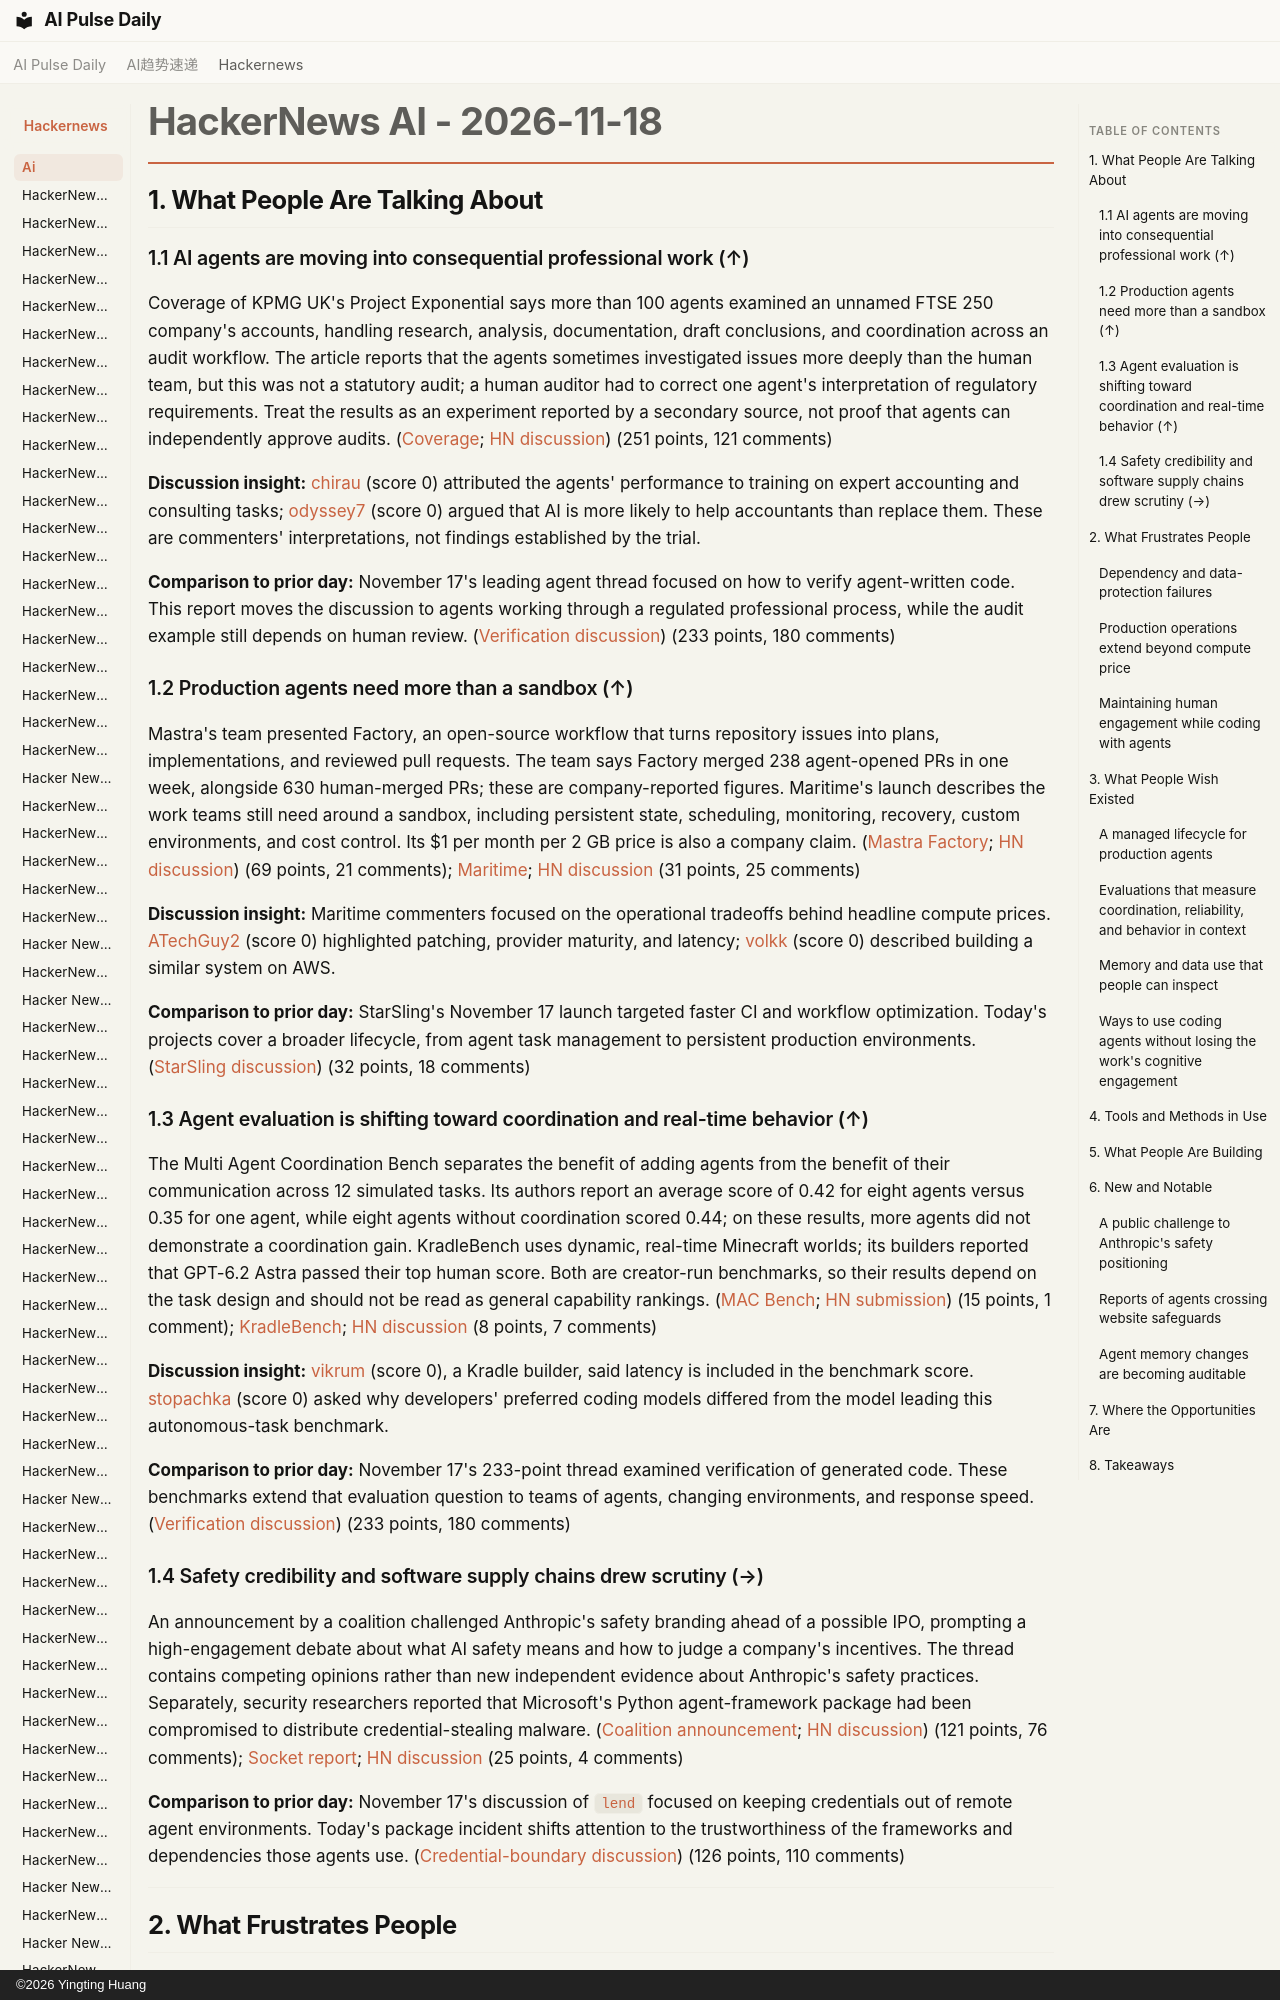

repository: vibewatch/vibewatch.github.io · page: hackernews/ai/2026-11-18/index.html · generator: mkdocs · copyright: ©2026 Yingting Huang

# HackerNews AI - 2026-11-18

## 1. What People Are Talking About

### 1.1 AI agents are moving into consequential professional work (↑)

Coverage of KPMG UK's Project Exponential says more than 100 agents examined an unnamed FTSE 250 company's accounts, handling research, analysis, documentation, draft conclusions, and coordination across an audit workflow. The article reports that the agents sometimes investigated issues more deeply than the human team, but this was not a statutory audit; a human auditor had to correct one agent's interpretation of regulatory requirements. Treat the results as an experiment reported by a secondary source, not proof that agents can independently approve audits. ([Coverage](https://europeanbusinessmagazine.com/ai-agents-better-questions-kpmg/); [HN discussion](https://news.ycombinator.com/item?id=50547777)) (251 points, 121 comments)

**Discussion insight:** [chirau](https://news.ycombinator.com/user?id=chirau) (score 0) attributed the agents' performance to training on expert accounting and consulting tasks; [odyssey7](https://news.ycombinator.com/user?id=odyssey7) (score 0) argued that AI is more likely to help accountants than replace them. These are commenters' interpretations, not findings established by the trial.

**Comparison to prior day:** November 17's leading agent thread focused on how to verify agent-written code. This report moves the discussion to agents working through a regulated professional process, while the audit example still depends on human review. ([Verification discussion](https://news.ycombinator.com/item?id=50529612)) (233 points, 180 comments)

### 1.2 Production agents need more than a sandbox (↑)

Mastra's team presented Factory, an open-source workflow that turns repository issues into plans, implementations, and reviewed pull requests. The team says Factory merged 238 agent-opened PRs in one week, alongside 630 human-merged PRs; these are company-reported figures. Maritime's launch describes the work teams still need around a sandbox, including persistent state, scheduling, monitoring, recovery, custom environments, and cost control. Its $1 per month per 2 GB price is also a company claim. ([Mastra Factory](https://github.com/mastra-ai/template-factory); [HN discussion](https://news.ycombinator.com/item?id=50548660)) (69 points, 21 comments); [Maritime](https://maritime.sh); [HN discussion](https://news.ycombinator.com/item?id=50549188) (31 points, 25 comments)

**Discussion insight:** Maritime commenters focused on the operational tradeoffs behind headline compute prices. [ATechGuy2](https://news.ycombinator.com/user?id=ATechGuy2) (score 0) highlighted patching, provider maturity, and latency; [volkk](https://news.ycombinator.com/user?id=volkk) (score 0) described building a similar system on AWS.

**Comparison to prior day:** StarSling's November 17 launch targeted faster CI and workflow optimization. Today's projects cover a broader lifecycle, from agent task management to persistent production environments. ([StarSling discussion](https://news.ycombinator.com/item?id=50536468)) (32 points, 18 comments)
